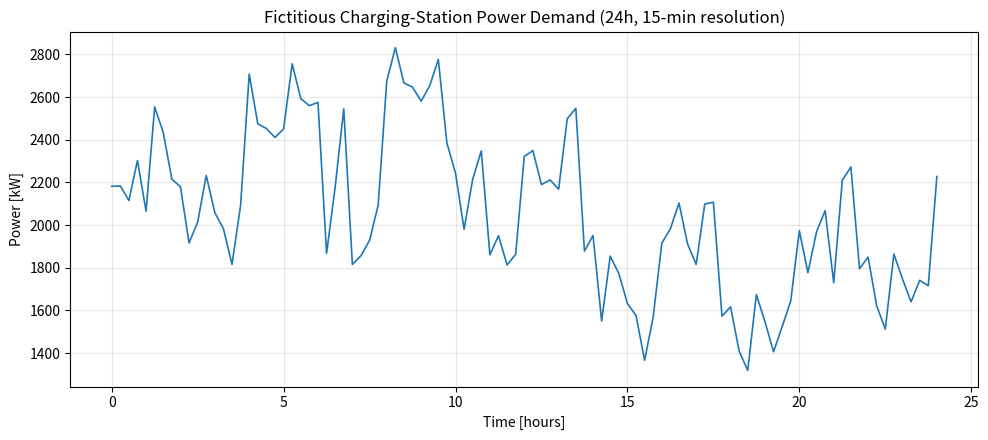

This chart was generated by the following Python code:
# generate_fake_cs_demand_minutes.py
# Python 3.9+ compatible

import os
from datetime import datetime
import numpy as np
import pandas as pd
import matplotlib.pyplot as plt

# ---------- Config ----------
OUT_DIR = r"C:\Users\<user>\Desktop\FlexMCS_Streamlit\MCS_Streamlit_App\run_on_local_only"
total_duration_minutes = 24 * 60      # 24h
resolution_minutes = 15               # <-- default resolution; change if desired
baseline_kw = 2000
seed = None                           # set e.g. 42 for reproducibility, or None for random
noise_std_kw = 120
# --------------------------------

def make_oscillatory_series(minutes_array, baseline=2000, noise_std=120, rng=None):
    """
    Build a 'very wiggly' signal around baseline using multiple sinusoids + noise.
    minutes_array: float minutes from 0 to 1440.
    Internally we convert to hours for oscillation periods.
    """
    if rng is None:
        rng = np.random.default_rng()

    t_min = minutes_array.astype(float)
    t_hr = t_min / 60.0

    # Multi-scale oscillations (defined over hours)
    daily = 350 * np.sin(2 * np.pi * t_hr / 24)                 # 1/day
    mid   = 280 * np.sin(2 * np.pi * t_hr / (24/6))             # 6/day
    high  = 180 * np.sin(2 * np.pi * t_hr / (24/18) + 0.7)      # 18/day
    spike = 120 * np.sin(2 * np.pi * t_hr / (24/36) + 1.3)      # 36/day

    # Subtle daytime bump
    daytime_bump = 120 * np.maximum(0, np.sin(2 * np.pi * (t_hr - 6) / 24))

    # Random noise
    noise = rng.normal(0, noise_std, size=t_min.shape)

    power = baseline + daily + mid + high + spike + daytime_bump + noise
    power = np.clip(power, 0, None)
    return power

def main():
    rng = np.random.default_rng(seed)

    # Time axis in MINUTES with chosen resolution
    n_steps = int(total_duration_minutes / resolution_minutes) + 1
    minutes = np.linspace(0, total_duration_minutes, n_steps)

    power_kw = make_oscillatory_series(minutes, baseline_kw, noise_std_kw, rng=rng)

    os.makedirs(OUT_DIR, exist_ok=True)
    ts = datetime.now().strftime("%Y%m%d-%H%M%S")
    csv_path = os.path.join(OUT_DIR, f"fake_cs_demand_minutes_{ts}.csv")

    # Save CSV (minutes, power_in_kW)
    df = pd.DataFrame({"minutes": minutes, "power_in_kW": power_kw})
    df.to_csv(csv_path, index=False)
    print(f"Saved CSV: {csv_path}")

    # Plot (x-axis in hours for readability)
    hours = minutes / 60.0
    plt.figure(figsize=(10, 4.5))
    plt.plot(hours, power_kw, linewidth=1.2)
    plt.title(f"Fictitious Charging-Station Power Demand (24h, {resolution_minutes}-min resolution)")
    plt.xlabel("Time [hours]")
    plt.ylabel("Power [kW]")
    plt.grid(True, alpha=0.3)
    plt.tight_layout()
    plt.show()

if __name__ == "__main__":
    main()
